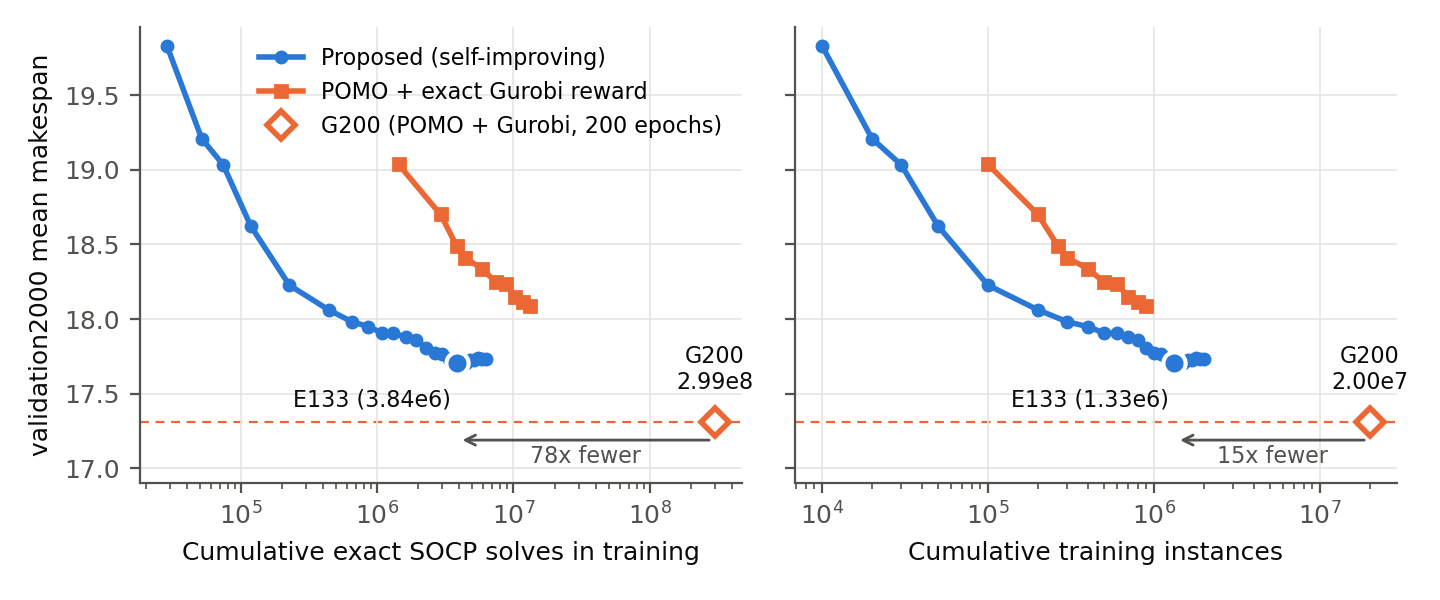

Data behind this chart, as committed beside it:
series, cumulative_solves, cumulative_instances, validation2000, epoch
proposed, 28674, 10000, 19.83, 1
proposed, 51571, 20000, 19.21, 2
proposed, 74133, 30000, 19.03, 3
proposed, 118088, 50000, 18.62, 5
proposed, 226805, 100000, 18.23, 10
proposed, 440277, 200000, 18.06, 20
proposed, 652465, 300000, 17.98, 30
proposed, 862921, 400000, 17.95, 40
proposed, 1083033, 500000, 17.91, 50
proposed, 1313298, 600000, 17.9, 60
proposed, 1616162, 700000, 17.88, 70
proposed, 1939758, 800000, 17.86, 80
proposed, 2284754, 900000, 17.81, 90
proposed, 2643875, 1000000, 17.77, 100
proposed, 3008668, 1100000, 17.76, 110
proposed, 3367940, 1200000, 17.73, 120
proposed, 3730609, 1300000, 17.71, 130
proposed, 3839970, 1330000, 17.7, 133
proposed, 4092858, 1400000, 17.71, 140
proposed, 4455018, 1500000, 17.7, 150
proposed, 4814318, 1600000, 17.73, 160
proposed, 5166962, 1700000, 17.73, 170
proposed, 5518893, 1800000, 17.74, 180
proposed, 5883239, 1900000, 17.73, 190
proposed, 6239185, 2000000, 17.73, 200
pomo_gurobi, 1436768, 100000, 19.04, 1
pomo_gurobi, 2915712, 200000, 18.7, 2
pomo_gurobi, 3840896, 264512, 18.49, 
pomo_gurobi, 4371456, 300000, 18.41, 3
pomo_gurobi, 5890656, 400000, 18.34, 4
pomo_gurobi, 7394432, 500000, 18.25, 5
pomo_gurobi, 8850560, 600000, 18.24, 6
pomo_gurobi, 10288736, 700000, 18.15, 7
pomo_gurobi, 11830240, 800000, 18.12, 8
pomo_gurobi, 13222624, 900000, 18.09, 9
g200, 299437760, 20000000, 17.31, 200
